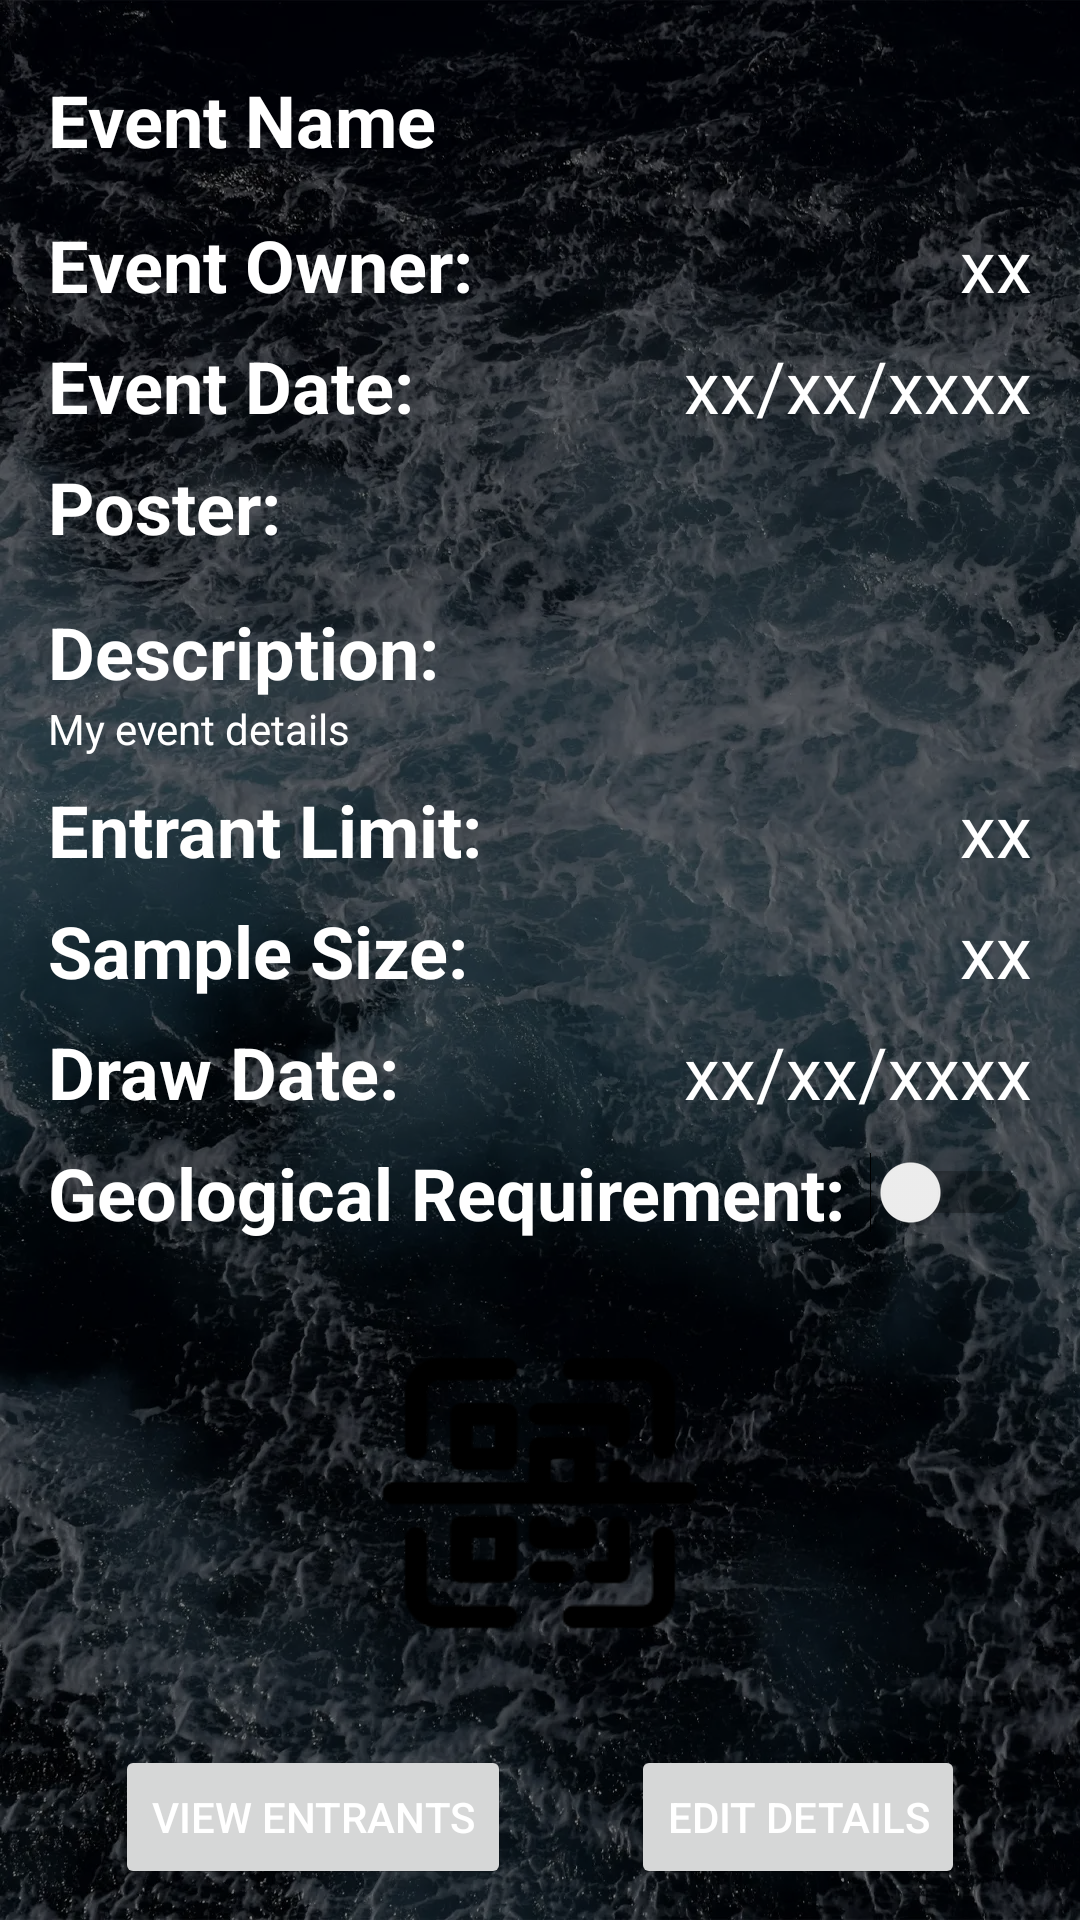

This screen was rendered from an Android layout file. Write that file and the resources it references.
<!-- AndroidManifest.xml: application theme Theme.Soroban -->
<!-- res/layout/admin_view_event.xml -->
<?xml version="1.0" encoding="utf-8"?>
<LinearLayout xmlns:android="http://schemas.android.com/apk/res/android"
    xmlns:app="http://schemas.android.com/apk/res-auto"
    xmlns:tools="http://schemas.android.com/tools"
    android:layout_width="match_parent"
    android:layout_height="match_parent"
    android:orientation="vertical">

    <ScrollView
        android:layout_width="match_parent"
        android:layout_height="match_parent"
        android:padding="16dp">

        <LinearLayout
            android:layout_width="match_parent"
            android:layout_height="wrap_content"
            android:orientation="vertical">

            <LinearLayout
                android:layout_width="match_parent"
                android:layout_height="wrap_content"
                android:layout_marginBottom="8dp"
                android:gravity="center_vertical"
                android:orientation="horizontal">

                <TextView
                    android:id="@+id/eventTitleAdmin"
                    android:layout_width="0dp"
                    android:layout_height="wrap_content"
                    android:layout_weight="1"
                    android:text="Event Name"
                    android:textSize="24sp"
                    android:textStyle="bold" />

                <ImageButton
                    android:id="@+id/buttonEventGeolocationAdmin"
                    android:layout_width="48dp"
                    android:layout_height="48dp"
                    android:adjustViewBounds="false"
                    android:scaleType="centerCrop"
                    android:visibility="invisible"
                    app:srcCompat="@android:drawable/ic_menu_mylocation" />
            </LinearLayout>

            <LinearLayout
                android:layout_width="match_parent"
                android:layout_height="match_parent"
                android:orientation="horizontal"
                android:paddingBottom="8dp">

                <TextView
                    android:layout_width="wrap_content"
                    android:layout_height="wrap_content"
                    android:text="Event Owner:"
                    android:textSize="24sp"
                    android:textStyle="bold" />

                <TextView
                    android:id="@+id/eventOwnerTextAdmin"
                    android:layout_width="match_parent"
                    android:layout_height="wrap_content"
                    android:text="xx"
                    android:textAlignment="textEnd"
                    android:textSize="24sp" />
            </LinearLayout>

            <LinearLayout
                android:layout_width="match_parent"
                android:layout_height="wrap_content"
                android:layout_marginBottom="8dp"
                android:gravity="center_vertical"
                android:orientation="horizontal">

                <TextView
                    android:layout_width="wrap_content"
                    android:layout_height="wrap_content"
                    android:text="Event Date:"
                    android:textSize="24sp"
                    android:textStyle="bold" />

                <TextView
                    android:id="@+id/eventDateAdmin"
                    android:layout_width="wrap_content"
                    android:layout_height="wrap_content"
                    android:layout_weight="1"
                    android:text="xx/xx/xxxx"
                    android:textAlignment="textEnd"
                    android:textSize="24sp" />

            </LinearLayout>

            <LinearLayout
                android:layout_width="match_parent"
                android:layout_height="wrap_content"
                android:layout_marginBottom="8dp"
                android:orientation="vertical">

                <TextView
                    android:layout_width="match_parent"
                    android:layout_height="wrap_content"
                    android:text="Poster:"
                    android:textSize="24sp"
                    android:textStyle="bold" />

                <ImageView
                    android:id="@+id/eventPosterImageAdmin"
                    android:layout_width="match_parent"
                    android:layout_height="wrap_content"
                    android:layout_marginBottom="8dp"
                    tools:srcCompat="@tools:sample/avatars" />
            </LinearLayout>

            <LinearLayout
                android:layout_width="match_parent"
                android:layout_height="wrap_content"
                android:layout_marginBottom="8dp"
                android:orientation="vertical">

                <TextView
                    android:layout_width="match_parent"
                    android:layout_height="wrap_content"
                    android:text="Description:"
                    android:textSize="24sp"
                    android:textStyle="bold" />

                <TextView
                    android:id="@+id/eventDescriptionAdmin"
                    android:layout_width="match_parent"
                    android:layout_height="wrap_content"
                    android:text="My event details" />
            </LinearLayout>

            <LinearLayout
                android:layout_width="match_parent"
                android:layout_height="wrap_content"
                android:orientation="horizontal"
                android:paddingBottom="8dp">

                <TextView
                    android:layout_width="wrap_content"
                    android:layout_height="wrap_content"
                    android:text="Entrant Limit:"
                    android:textSize="24sp"
                    android:textStyle="bold" />

                <TextView
                    android:id="@+id/eventEntrantLimitTextAdmin"
                    android:layout_width="match_parent"
                    android:layout_height="wrap_content"
                    android:text="xx"
                    android:textAlignment="textEnd"
                    android:textSize="24sp" />
            </LinearLayout>

            <LinearLayout
                android:layout_width="match_parent"
                android:layout_height="wrap_content"
                android:orientation="horizontal"
                android:paddingBottom="8dp">

                <TextView
                    android:layout_width="wrap_content"
                    android:layout_height="wrap_content"
                    android:text="Sample Size:"
                    android:textSize="24sp"
                    android:textStyle="bold" />

                <TextView
                    android:id="@+id/eventSampleSizeTextAdmin"
                    android:layout_width="match_parent"
                    android:layout_height="wrap_content"
                    android:text="xx"
                    android:textAlignment="textEnd"
                    android:textSize="24sp" />
            </LinearLayout>

            <LinearLayout
                android:layout_width="match_parent"
                android:layout_height="wrap_content"
                android:layout_marginBottom="8dp"
                android:gravity="center_vertical"
                android:orientation="horizontal">

                <TextView
                    android:layout_width="wrap_content"
                    android:layout_height="wrap_content"
                    android:text="Draw Date:"
                    android:textSize="24sp"
                    android:textStyle="bold" />

                <TextView
                    android:id="@+id/eventDrawDateTextAdmin"
                    android:layout_width="wrap_content"
                    android:layout_height="wrap_content"
                    android:layout_weight="1"
                    android:text="xx/xx/xxxx"
                    android:textAlignment="textEnd"
                    android:textSize="24sp" />

            </LinearLayout>

            <LinearLayout
                android:layout_width="match_parent"
                android:layout_height="wrap_content"
                android:orientation="horizontal"
                android:paddingBottom="8dp">

                <TextView
                    android:layout_width="wrap_content"
                    android:layout_height="wrap_content"
                    android:text="Geological Requirement:"
                    android:textSize="24sp"
                    android:textStyle="bold" />

                <Switch
                    android:id="@+id/eventGeoReqSwitchAdmin"
                    android:layout_width="0dp"
                    android:layout_height="match_parent"
                    android:layout_weight="1"
                    android:clickable="false" />

            </LinearLayout>

            <ImageView
                android:id="@+id/admin_qr_code"
                android:layout_width="match_parent"
                android:layout_height="120dp"
                android:layout_marginTop="16dp"
                android:layout_marginBottom="16dp"
                android:contentDescription="Event QR Code"
                android:src="@drawable/ic_qr_code" />

            <LinearLayout
                android:layout_width="match_parent"
                android:layout_height="wrap_content"
                android:gravity="center_horizontal"
                android:orientation="horizontal"
                android:padding="8dp">

                <Button
                    android:id="@+id/delete_QR_btn"
                    android:layout_width="wrap_content"
                    android:layout_height="wrap_content"
                    android:layout_gravity="center_horizontal"
                    android:layout_marginEnd="40dp"
                    android:text="View Entrants" />

                <Button
                    android:id="@+id/delete_event_btn"
                    android:layout_width="wrap_content"
                    android:layout_height="wrap_content"
                    android:text="Edit Details" />
            </LinearLayout>
        </LinearLayout>
    </ScrollView>

</LinearLayout>
<!-- resources referenced by this layout -->
<resources>
  <!-- drawable ic_qr_code: png bitmap (drawable, 3758 bytes) -->
  <style name="Theme.Soroban" parent="Base.Theme.Soroban" />
  <style name="Base.Theme.Soroban" parent="Theme.Material3.DayNight.NoActionBar">
          
          <item name="android:windowBackground">@drawable/background_drawable</item>
  
          
          <item name="colorPrimary">@color/colorPrimary</item>
          <item name="colorPrimaryDark">@color/colorPrimaryDark</item>
          <item name="colorAccent">@color/colorAccent</item>
  
          
          <item name="android:textColor">#FFFFFF</item>
          <item name="android:textColorPrimary">#FFFFFF</item>
          <item name="android:textColorSecondary">#CCCCCC</item>
      </style>
  <!-- drawable background_drawable (drawable) -->
  <?xml version="1.0" encoding="utf-8"?>
  <layer-list xmlns:android="http://schemas.android.com/apk/res/android">
      <item>
          <bitmap
          android:src = "@drawable/background"
          android:gravity="fill"
          android:tileMode="disabled" /> // Gravity is fill since this image is large
      </item>
      <item>
          <color android:color="#80000000"/>
      </item>
  </layer-list>
  <color name="colorPrimary">#044389</color>
  <color name="colorPrimaryDark">#03356d</color>
  <color name="colorAccent">#81a1c4</color>
  <!-- drawable background: webp bitmap (drawable-hdpi, 74724 bytes) -->
</resources>
